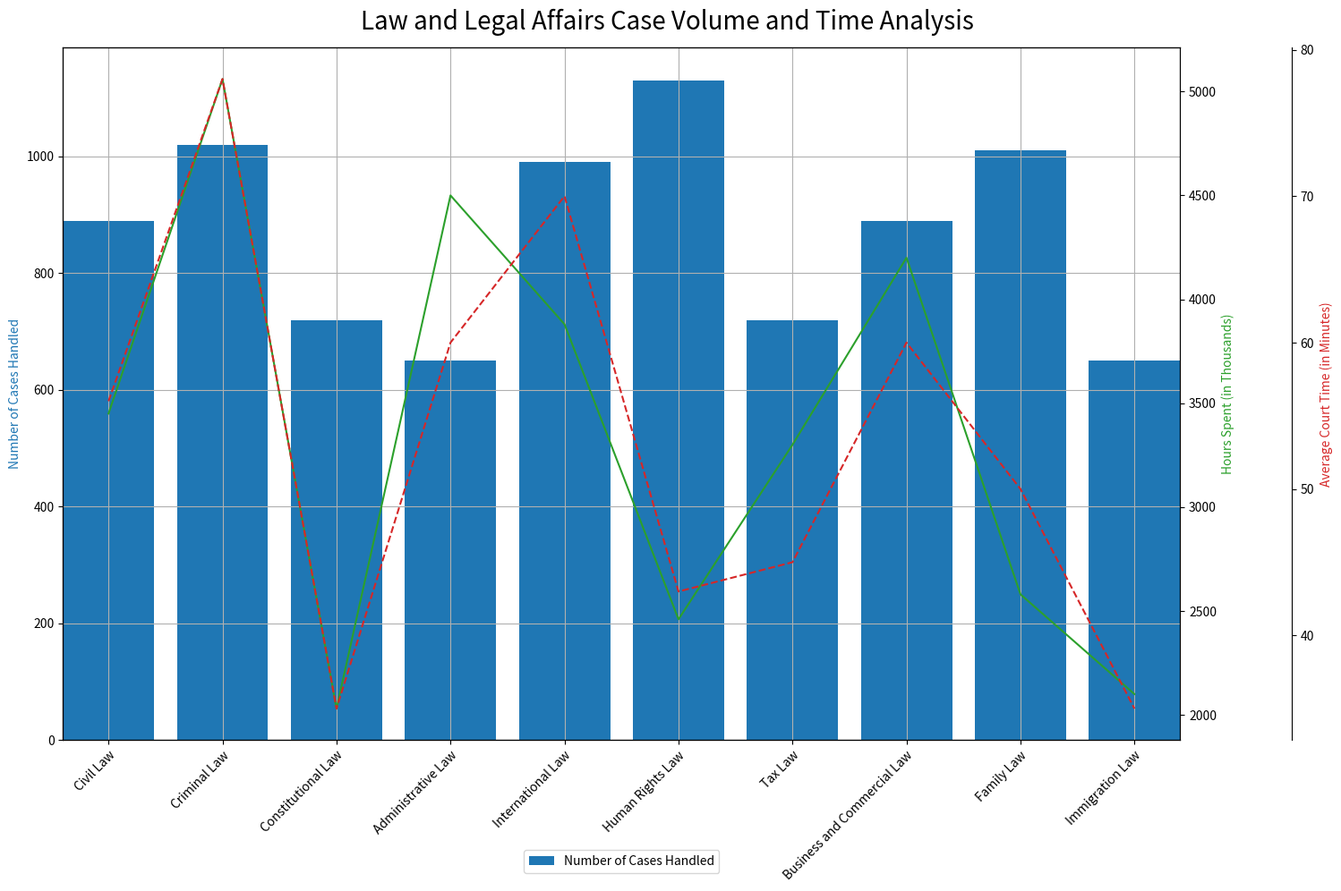

This figure's Python source: (Note: this script raises an exception after producing the figure.)

import matplotlib.pyplot as plt
import numpy as np
import pandas as pd

# transform data
data_labels = ['Number of Cases Handled', 'Hours Spent (in Thousands)', 'Average Court Time (in Minutes)']
line_labels = ['Civil Law', 'Criminal Law', 'Constitutional Law', 'Administrative Law', 'International Law', 'Human Rights Law', 'Tax Law', 'Business and Commercial Law', 'Family Law', 'Immigration Law']
data = np.array([[890, 3450, 56], [1020, 5060, 78], [720, 2030, 35], [650, 4500, 60], [990, 3880, 70], [1130, 2460, 43], [720, 3300, 45], [890, 4200, 60], [1010, 2580, 50], [650, 2100, 35]])

# setup plot
fig, ax1 = plt.subplots(figsize=(15, 10))

# plot data
ax1.bar(line_labels, data[:, 0], label=data_labels[0], color='tab:blue')
ax2 = ax1.twinx()
ax2.plot(line_labels, data[:, 1], label=data_labels[1], color='tab:green', linestyle='-')
ax3 = ax1.twinx()
ax3.spines['right'].set_position(('axes', 1.1))
ax3.plot(line_labels, data[:, 2], label=data_labels[2], color='tab:red', linestyle='--')

# adjust positions of axis
ax1.set_xticks(np.arange(len(line_labels)))
ax1.set_xticklabels(line_labels, rotation=45, ha="right", wrap=True)
ax1.autoscale(axis='x', tight=True)
ax2.autoscale(axis='x', tight=True)
ax3.autoscale(axis='x', tight=True)

# label axes
ax1.set_ylabel(data_labels[0], color='tab:blue')
ax2.set_ylabel(data_labels[1], color='tab:green')
ax3.set_ylabel(data_labels[2], color='tab:red')

# add legends
ax1.legend(loc='upper center', bbox_to_anchor=(0.5, -0.15), ncol=3)

# draw grids
ax1.grid()

# set title
fig.suptitle('Law and Legal Affairs Case Volume and Time Analysis', fontsize=20)

# save figure
plt.tight_layout()
plt.savefig('/cpfs01/user/yehancheng/workspace/datasets/SimChartV2/demo/multi-axes/png/23_2023122261325.png')

# clear figure
plt.clf()
